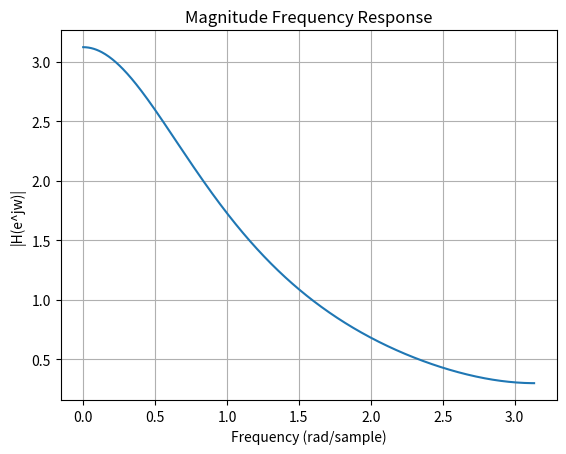

Reproduce this figure in Python.
import numpy as np
import matplotlib.pyplot as plt
from scipy.signal import freqz
b = [0, 1, 0.5]
a = [1, -3/5, 2/25]
w, H = freqz(b, a)
plt.plot(w, np.abs(H))
plt.xlabel('Frequency (rad/sample)')
plt.ylabel('|H(e^jw)|')
plt.title('Magnitude Frequency Response')
plt.grid()
plt.show()
